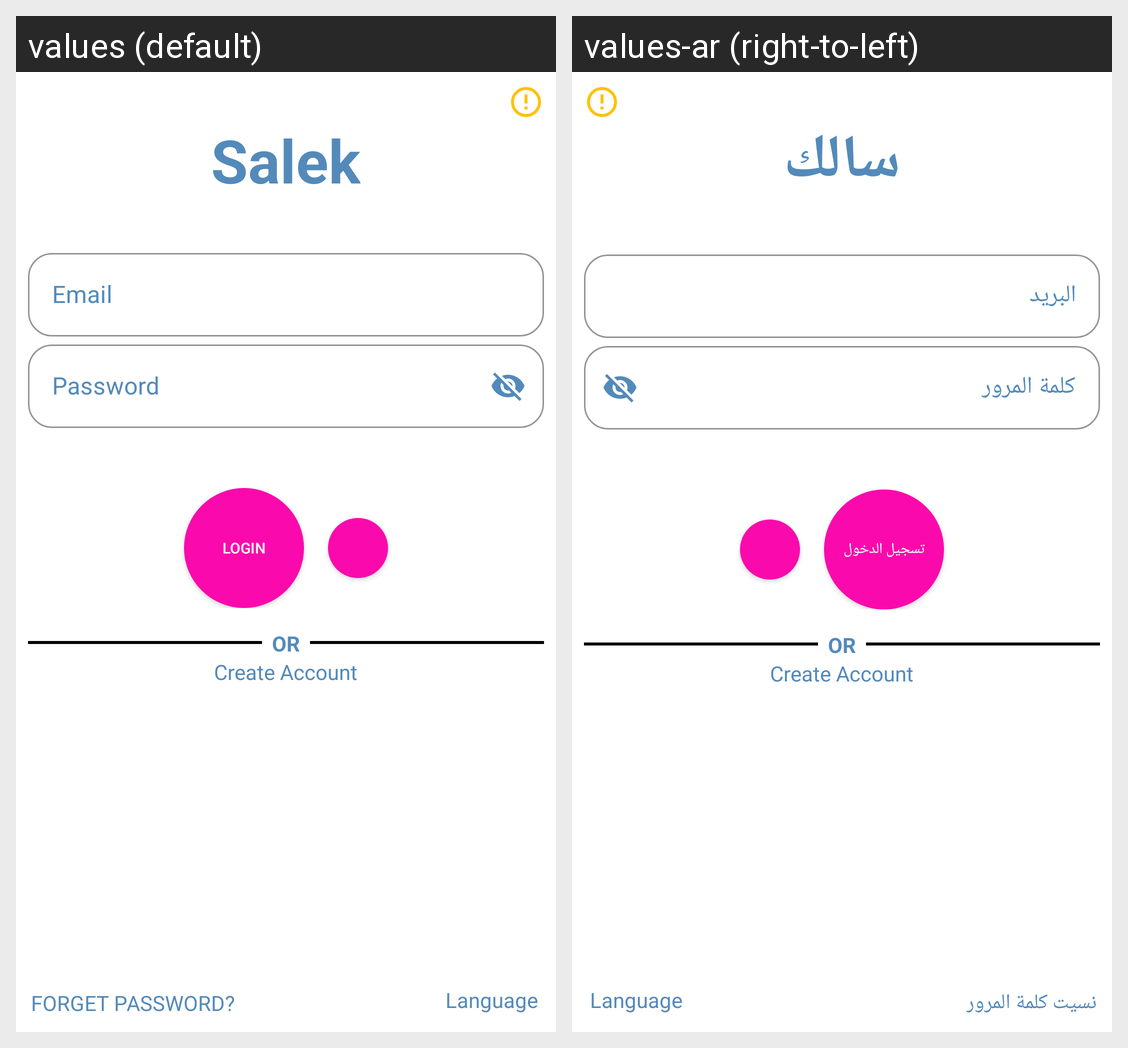

Locale-by-locale string values for the Android screen shown in this grid:
Android screen res/layout/activity_main2.xml rendered under 2 locales, left to right: values (default), values-ar (right-to-left). Device: Nexus 5 (rendered at 1080×1920; each locale shown at half size, 540×960, under a caption strip naming it); theme Theme.MyApplication.
Strings drawn on this screen, with the default value and each locale's value (text and hints the layout hard-codes, and strings that could not be matched under every locale, appear in the picture but are not listed):

prompt_email
  values: Email
  values-ar: البريد

prompt_password
  values: Password
  values-ar: كلمة المرور

login
  values: Login
  values-ar: تسجيل الدخول

salek
  values: Salek
  values-ar: سالك

language
  values: Language
  values-ar: Language

text_forgetpass
  values: FORGET PASSWORD?
  values-ar: نسيت كلمة المرور
